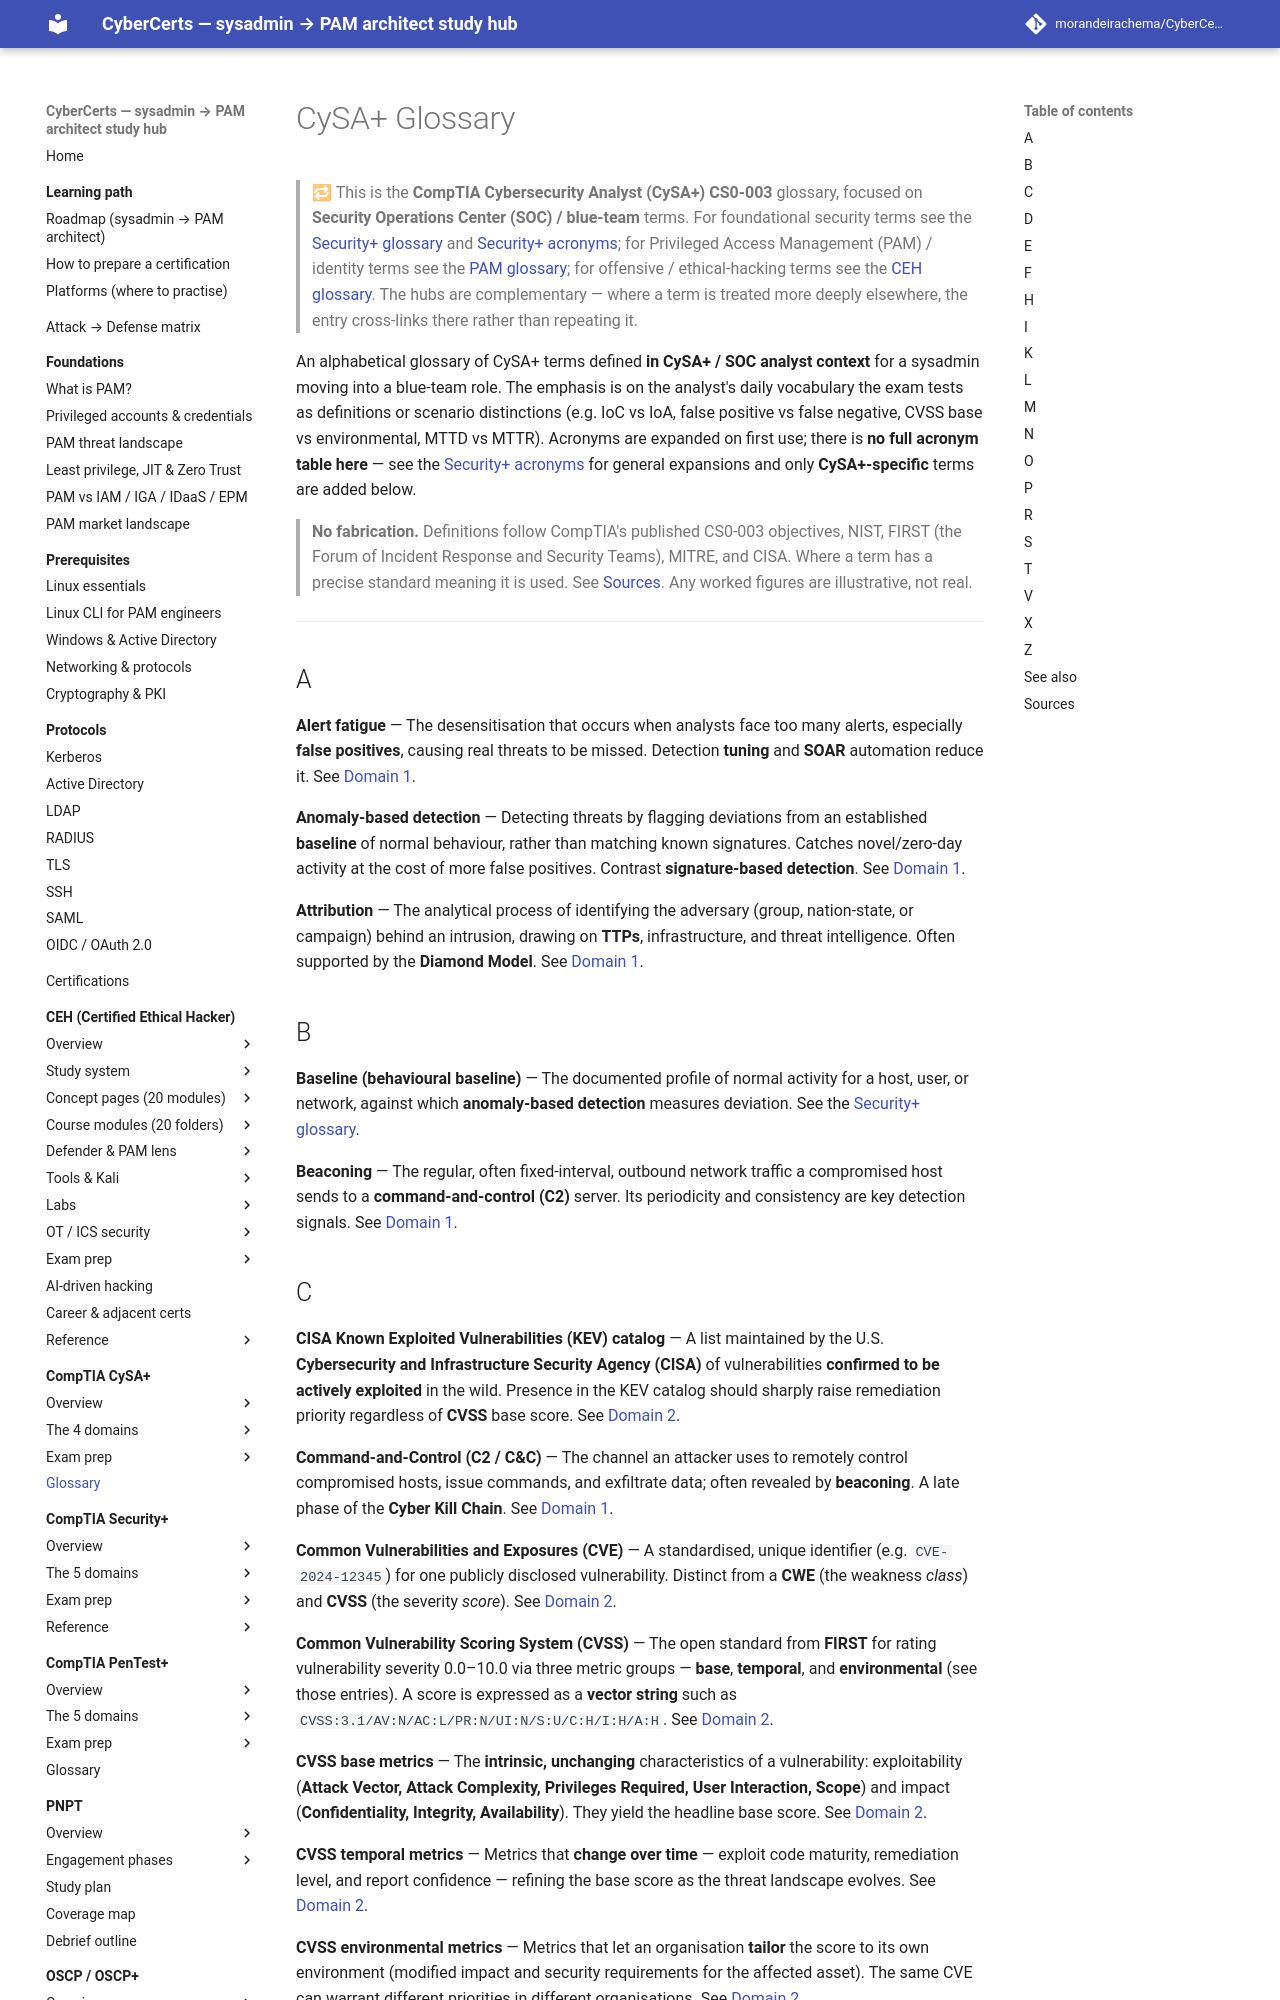

repository: morandeirachema/CyberCerts · page: certs/cysa-plus/reference/glossary/index.html · generator: mkdocs

# CySA+ Glossary

> 🔁 This is the **CompTIA Cybersecurity Analyst (CySA+) CS0-003** glossary, focused on **Security Operations Center (SOC) / blue-team** terms. For foundational security terms see the [Security+ glossary](../../security-plus/reference/glossary.md) and [Security+ acronyms](../../security-plus/reference/acronyms.md); for Privileged Access Management (PAM) / identity terms see the [PAM glossary](../../../reference/glossary.md); for offensive / ethical-hacking terms see the [CEH glossary](../../ceh/reference/glossary.md). The hubs are complementary — where a term is treated more deeply elsewhere, the entry cross-links there rather than repeating it.

An alphabetical glossary of CySA+ terms defined **in CySA+ / SOC analyst context** for a sysadmin moving into a blue-team role. The emphasis is on the analyst's daily vocabulary the exam tests as definitions or scenario distinctions (e.g. IoC vs IoA, false positive vs false negative, CVSS base vs environmental, MTTD vs MTTR). Acronyms are expanded on first use; there is **no full acronym table here** — see the [Security+ acronyms](../../security-plus/reference/acronyms.md) for general expansions and only **CySA+-specific** terms are added below.

> **No fabrication.** Definitions follow CompTIA's published CS0-003 objectives, NIST, FIRST (the Forum of Incident Response and Security Teams), MITRE, and CISA. Where a term has a precise standard meaning it is used. See [Sources](#sources). Any worked figures are illustrative, not real.

---

## A

**Alert fatigue** — The desensitisation that occurs when analysts face too many alerts, especially **false positives**, causing real threats to be missed. Detection **tuning** and **SOAR** automation reduce it. See [Domain 1](../domains/01-security-operations.md).

**Anomaly-based detection** — Detecting threats by flagging deviations from an established **baseline** of normal behaviour, rather than matching known signatures. Catches novel/zero-day activity at the cost of more false positives. Contrast **signature-based detection**. See [Domain 1](../domains/01-security-operations.md).

**Attribution** — The analytical process of identifying the adversary (group, nation-state, or campaign) behind an intrusion, drawing on **TTPs**, infrastructure, and threat intelligence. Often supported by the **Diamond Model**. See [Domain 1](../domains/01-security-operations.md).

## B

**Baseline (behavioural baseline)** — The documented profile of normal activity for a host, user, or network, against which **anomaly-based detection** measures deviation. See the [Security+ glossary](../../security-plus/reference/glossary.md).

**Beaconing** — The regular, often fixed-interval, outbound network traffic a compromised host sends to a **command-and-control (C2)** server. Its periodicity and consistency are key detection signals. See [Domain 1](../domains/01-security-operations.md).
